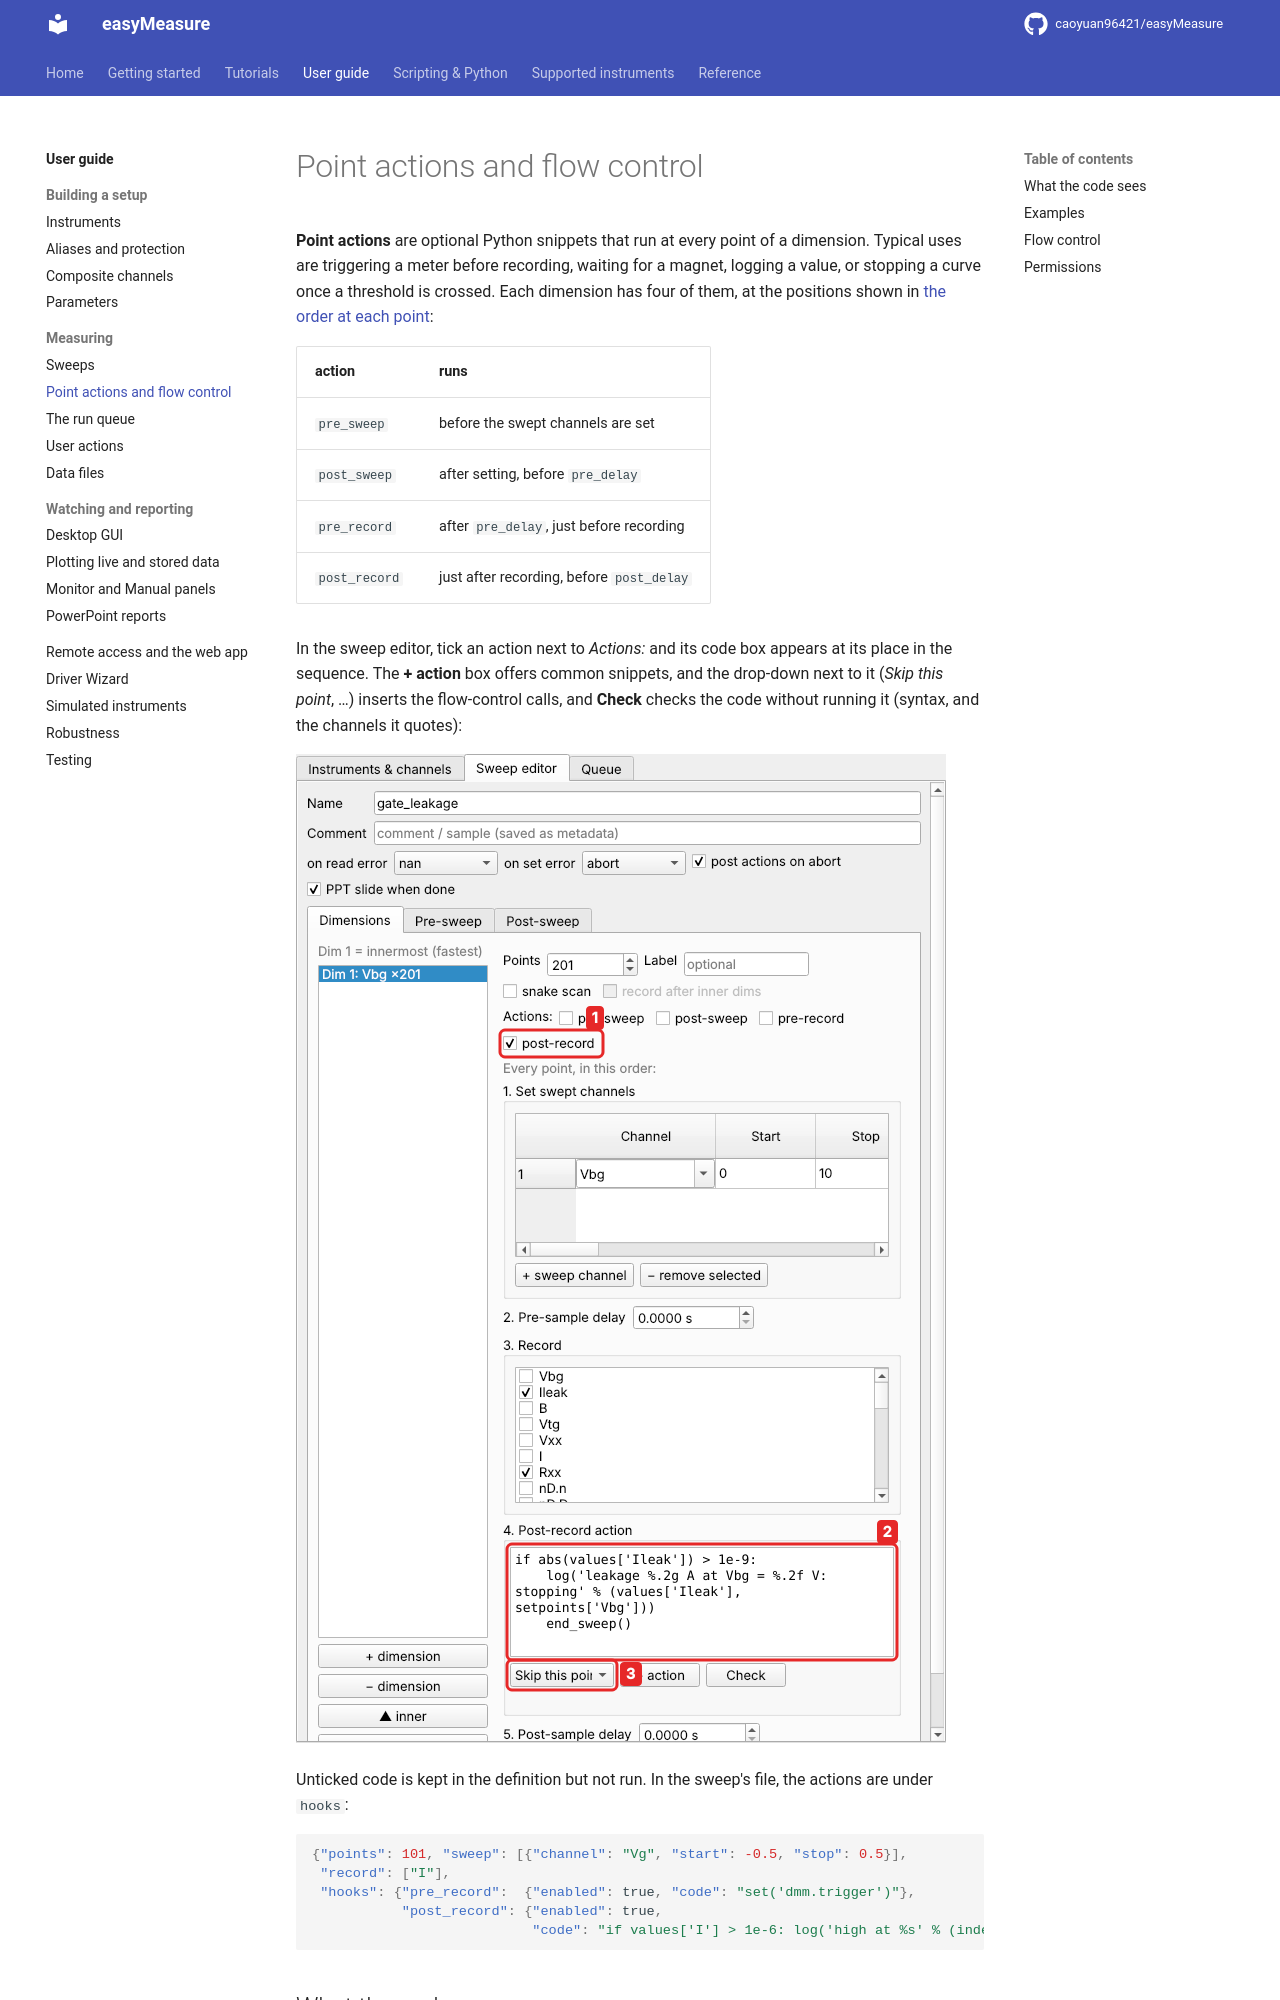

repository: caoyuan96421/easyMeasure · page: guide/point-actions/index.html · generator: mkdocs

# Point actions and flow control

**Point actions** are optional Python snippets that run at every point of a
dimension. Typical uses are triggering a meter before recording, waiting for a
magnet, logging a value, or stopping a curve once a threshold is crossed. Each
dimension has four of them, at the positions shown in
[the order at each point](sweeps.md#the-order-at-each-point):

| action | runs |
|---|---|
| `pre_sweep` | before the swept channels are set |
| `post_sweep` | after setting, before `pre_delay` |
| `pre_record` | after `pre_delay`, just before recording |
| `post_record` | just after recording, before `post_delay` |

In the sweep editor, tick an action next to *Actions:* and its code box appears at
its place in the sequence. The **+ action** box offers common snippets, and the
drop-down next to it (*Skip this point*, …) inserts the flow-control calls, and
**Check** checks the code without running it (syntax, and the channels it quotes):

![A post-record action that ends the sweep](../images/t3-action.png)

Unticked code is kept in the definition but not run. In the sweep's file, the actions
are under `hooks`:

```json
{"points": 101, "sweep": [{"channel": "Vg", "start": -0.5, "stop": 0.5}],
 "record": ["I"],
 "hooks": {"pre_record":  {"enabled": true, "code": "set('dmm.trigger')"},
           "post_record": {"enabled": true,
                           "code": "if values['I'] > 1e-6: log('high at %s' % (index,))"}}}
```

## What the code sees

Everything of the [script API](../reference/script-api.md) (`get`, `set`,
`set_many`, `sleep`, `wait_until`, `action`, `log`, `state`, `np` …), plus:

| name | meaning |
|---|---|
| `k` | the dimension (0 = innermost) |
| `i` | the index of this point in the dimension |
| `index` | the indices of this and the outer dimensions, e.g. `(i, j)` |
| `setpoints` | the dimension's channel → value at this point |
| `values` | (`post_record` only) what was just recorded: channel → value |

Code is compiled once per sweep. An error in an action stops the sweep, and the post
phase still runs.
